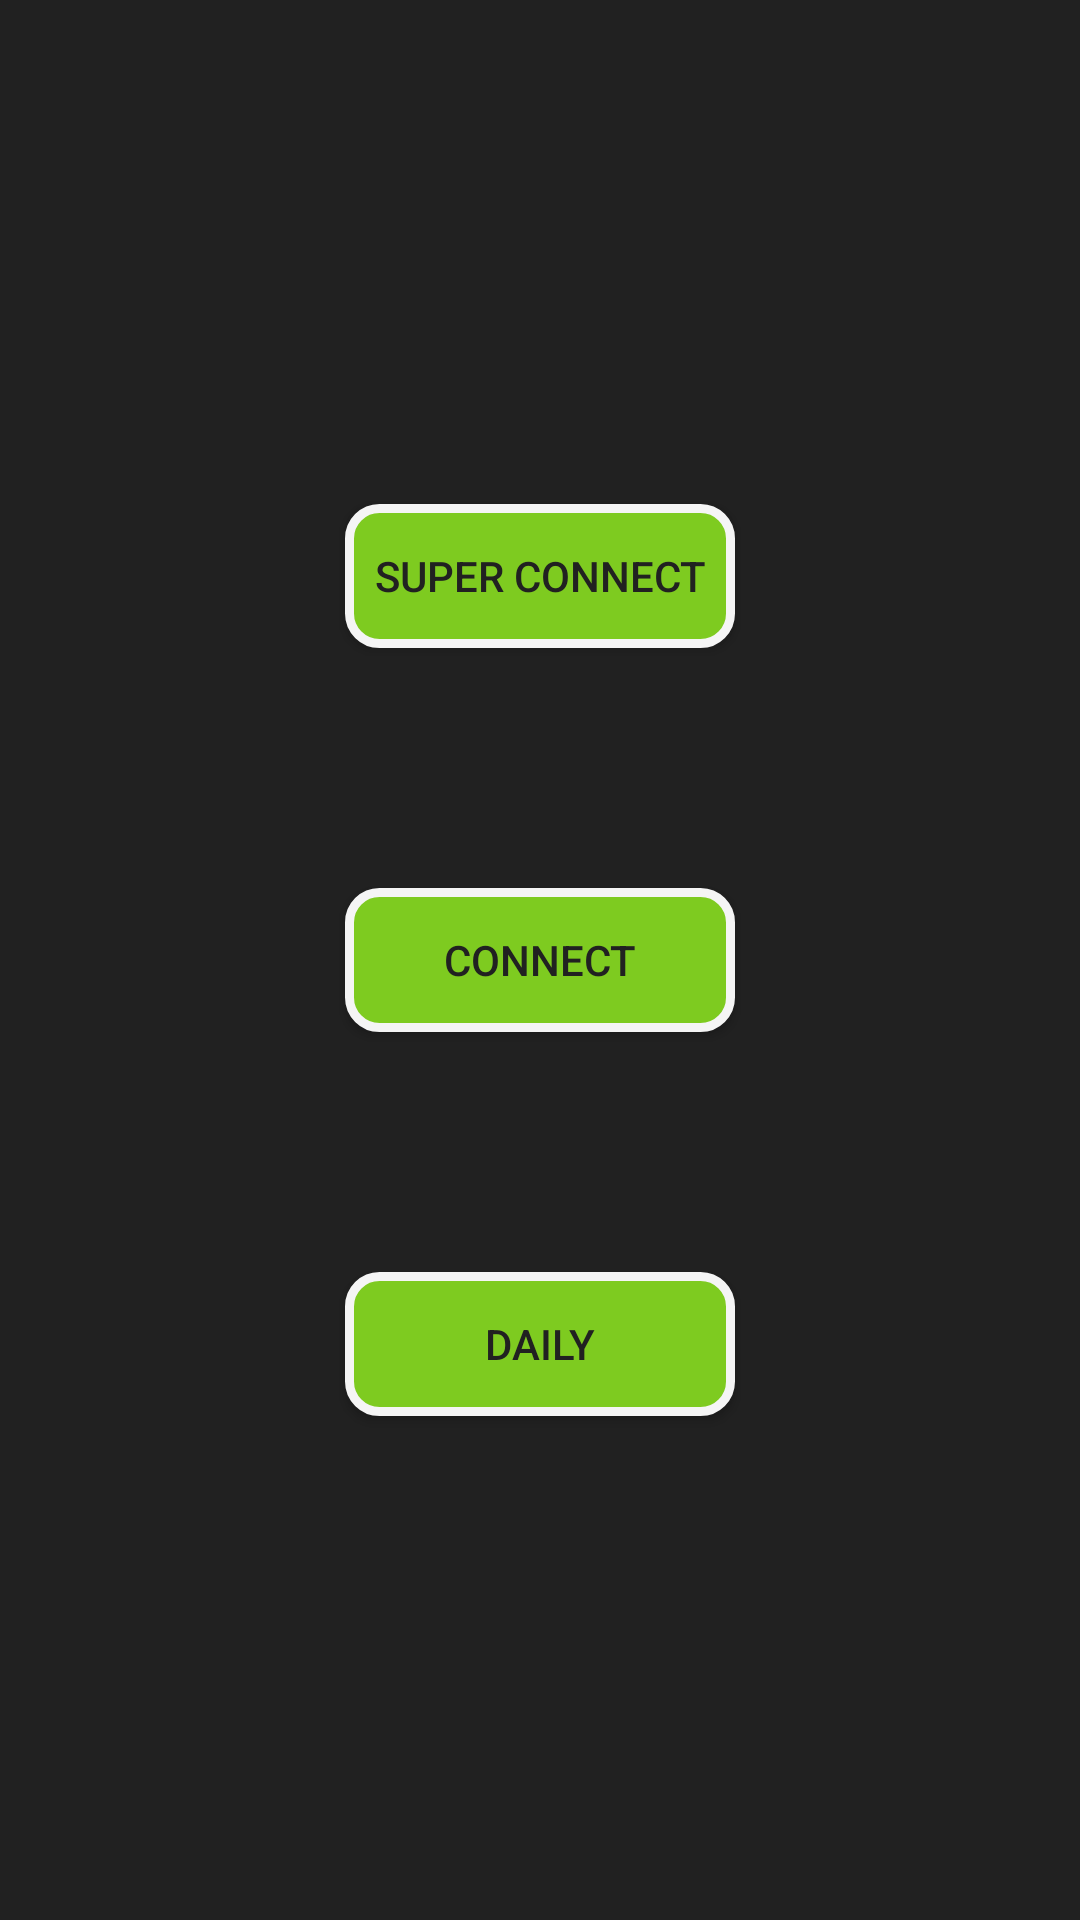

Here is an Android app screen rendered from its layout file. Give the layout XML and the strings, colors and styles it references.
<!-- AndroidManifest.xml: application theme Theme.AppCompat.Light.DarkActionBar -->
<!-- res/layout/etisalatinternet.xml -->
<?xml version="1.0" encoding="utf-8"?>
<RelativeLayout
    xmlns:android="http://schemas.android.com/apk/res/android" android:layout_width="match_parent"
    android:layout_height="match_parent"
    android:orientation="vertical"
    android:gravity="center"
    android:background="@color/black">
    <Button
        android:id="@+id/EtisalatInternetSuperBu"
        android:layout_width="130dp"
        android:layout_height="wrap_content"
        android:layout_margin="40dp"
        android:background="@drawable/etisalatbutton"
        android:text="Super Connect"
        android:textColor="@color/black" />

    <Button
        android:id="@+id/EtisalatInternetConnectBu"
        android:layout_width="130dp"
        android:layout_height="wrap_content"
        android:layout_below="@+id/EtisalatInternetSuperBu"
        android:layout_margin="40dp"
        android:background="@drawable/etisalatbutton"
        android:text="Connect"
        android:textColor="@color/black" />

    <Button
        android:id="@+id/EtisalatInternetDailyBu"
        android:layout_width="130dp"
        android:layout_height="wrap_content"
        android:layout_below="@+id/EtisalatInternetConnectBu"
        android:layout_margin="40dp"
        android:background="@drawable/etisalatbutton"
        android:text="daily"
        android:textColor="@color/black" />

</RelativeLayout>
<!-- resources referenced by this layout -->
<resources>
  <color name="black">#212121</color>
  <!-- drawable etisalatbutton (drawable) -->
  <?xml version="1.0" encoding="utf-8"?>
  <shape xmlns:android="http://schemas.android.com/apk/res/android"
      android:shape="rectangle" android:padding="10dp">
      
      <solid android:color="#7ecb20"/>
      <corners android:radius="10dp"/>
      <stroke
          android:width="3dp"
          android:color="@color/white" />
  </shape>
  <color name="white">#f5f5f5</color>
</resources>
